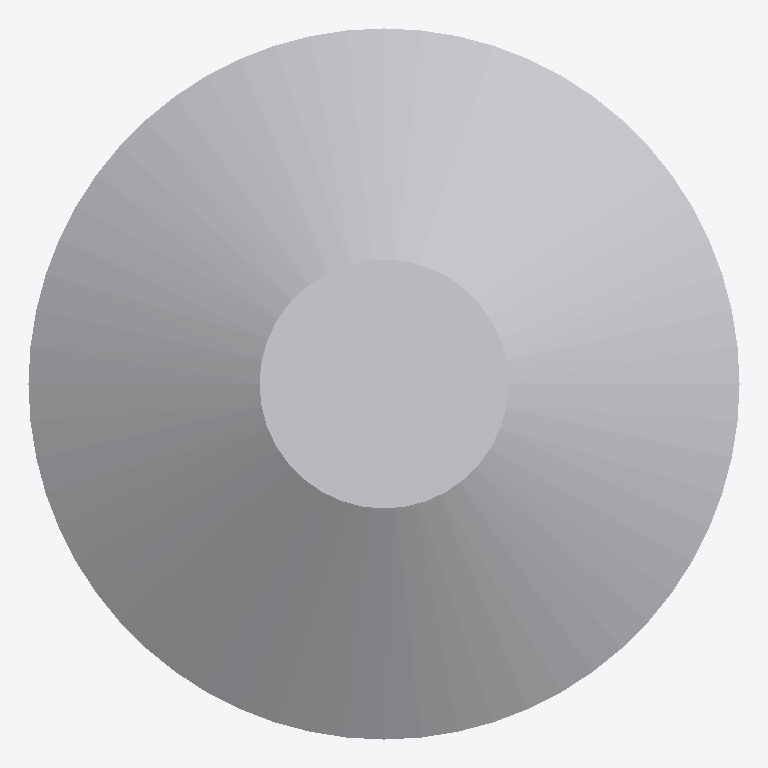
Plan cut of the same IFC building model at storey 'Port De Barcelona' (level 0.00 m, cut at 1.40 m), seen from above with north up, elements coloured by IFC class: 1 other element (light grey). No cut surface shows.
Extent 2.2 m × 2.2 m × 0.8 m (x, y, z). Storeys (1): Port De Barcelona at 0.00 m. Elements (1): 1 IfcFurnishingElement.

HEADER;
FILE_DESCRIPTION(('ViewDefinition [CoordinationView_V2.0]'),'2;1');
FILE_NAME('','',(''),(''),'','','');
FILE_SCHEMA(('IFC2X3'));
ENDSEC;
DATA;
#105=IFCPROJECT('34UKVHeH5CHvrwyycS_2aZ',$,'Port De Barcelona',$,$,'Port De Barcelona','Port De Barcelona',(#97),#92);
#130=IFCSITE('34UKVHeH5CHvrwyycS_2aX',$,'Default',$,$,#127,$,$,.ELEMENT.,(42,21,31,181945),(-71,-3,-24,-263305),0.0,$,$);
#115=IFCBUILDING('34UKVHeH5CHvrwyycS_2aY',$,'Port De Barcelona',$,$,#32,$,'Port De Barcelona',.ELEMENT.,$,$,$);
#124=IFCBUILDINGSTOREY('34UKVHeH5CHvrwyybZ1_NS',$,'Port De Barcelona',$,'Level:8mm Head',#122,$,'Port De Barcelona',.ELEMENT.,0.0);
#3386=IFCFURNISHINGELEMENT('2ejJjAkkP2YuLCSfAZhYIv',$,'APBCN-URB-MOB-Maceta_Troncoconica_Corten:APBCN-URB-MOB-Maceta_Troncoconica_Corten:289098',$,'APBCN-URB-MOB-Maceta_Troncoconica_Corten:APBCN-URB-MOB-Maceta_Troncoconica_Corten',#3384,#3379,'289098');
ENDSEC;
